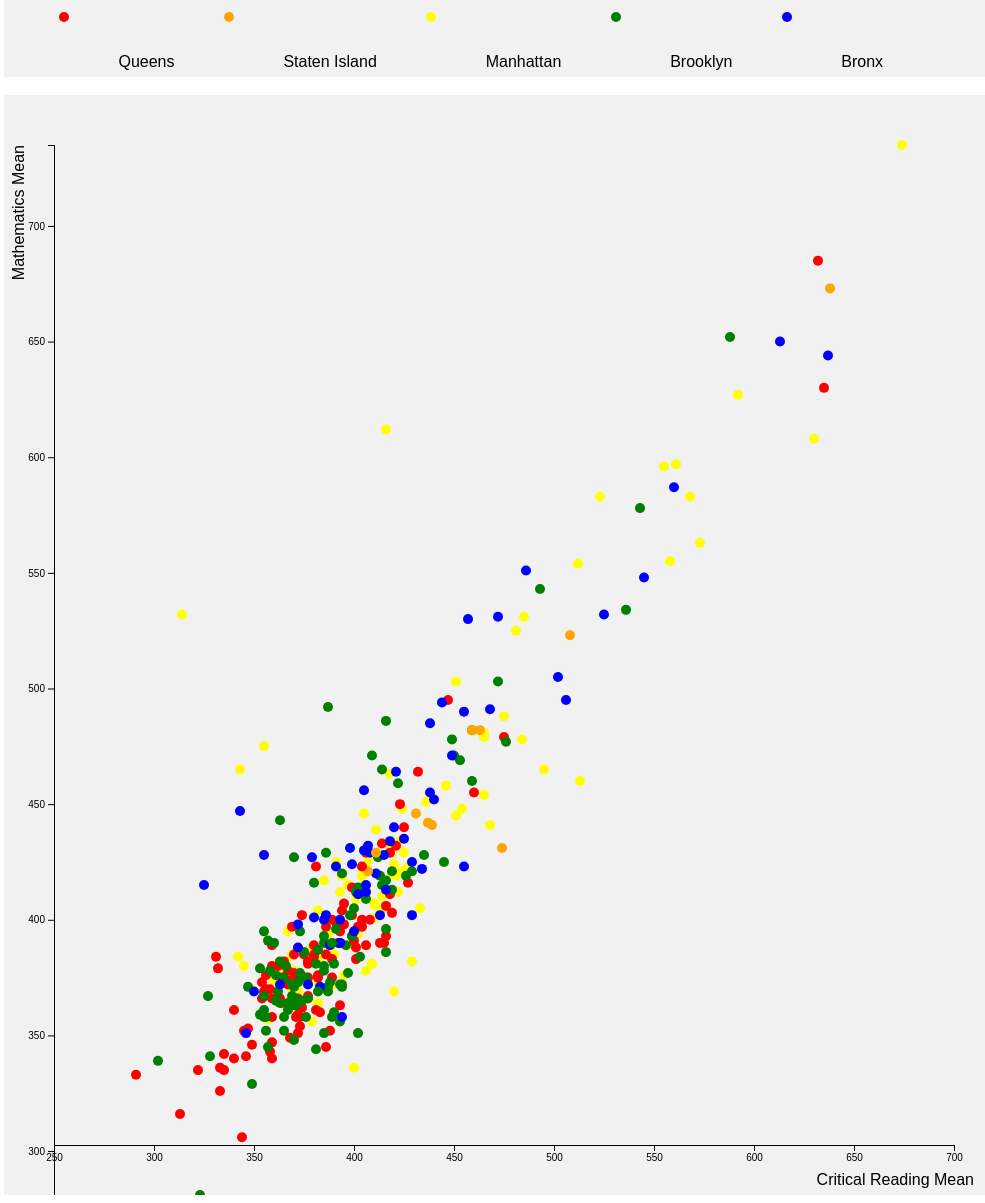
D3 v5 page, settled after 480 driven frames (8 s of simulated time); the page loaded 1 data file(s).


// ── main.js
/* CONSTANTS AND GLOBALS */
const width = 1000,
  height = 1100,
  margin = 50,
  radius = 5;

/* LOAD DATA */
d3.csv("../data/SAT__College_Board__2010_School_Level_Results.csv", d3.autoType)
  .then(data => {
    console.log(data)

    const svg = d3.select("#container")
      .append("svg")
      .attr("width", width)
      .attr("height", height)
      //.attr("padding", 1000)
      .style("background-color", "#f1f1f1")


    const title = d3.select("#title")
      .append("svg")
      .attr("width", width + margin)
      .attr("height", height + margin)
      .append("g")
      .attr("transform",
        "translate(" + margin + "," + margin + ")")


    /* SCALES */

    const xScale = d3.scaleLinear()
      .domain(d3.extent(data, d => d.CriticalReadingMean))
      .range([margin, width - margin])
      .nice()

    const yScale = d3.scaleLinear()
      .domain(d3.extent(data, d => d.MathematicsMean))
      .range([height, margin])


    const colorScale = d3.scaleOrdinal()
      .domain(d3.extent(data, d => d.Borough))
      .range(["red", "orange", "yellow", "green", "blue"])



    /* HTML ELEMENTS */


    svg.append("g")
      .attr("class", "x-axis")
      .call(d3.axisBottom(xScale)
        .ticks(10))
      .style("transform", `translate(0px,${height - margin}px)`)

    svg.append("g")
      .attr("class", "y-axis")
      .call(d3.axisLeft(yScale)
        .ticks(10))
      .style("transform", `translate(${margin}px,0px)`)


    // x axis title
    svg.append("text")
      .attr("text-anchor", "end")
      .attr("x", width - 30)
      .attr("y", height - 10)
      .text("Critical Reading Mean")

    // y axis title
    svg.append("text")
      .attr("text-anchor", "end")
      .attr("transform", "rotate(-90)")
      .attr("y", margin - 30)
      .attr("x", -margin)
      .text("Mathematics Mean")




    svg.selectAll(".dot")
      .data(data)
      .join("circle")
      .attr("class", "dot")
      .attr("cx", d => xScale(d.CriticalReadingMean))
      .attr("cy", d => yScale(d.MathematicsMean))
      .attr("r", radius)
      .style("fill", d => colorScale(d.Borough))
      .on('mouseover', function (d, i) {
        console.log("mouse over", this);
        // transition the mouse overed element
        d3.select(this)
          .transition()
          .duration(5)
          .attr('r', 20)


          ;
      })
      .on('mouseout', function (d, i) {
        console.log("mouseout", this);
        // return the mouseover'd element
        d3.select(this)
          .transition()
          .duration(100)
          .attr('r', radius);
      })


  });


### data: ../data/SAT__College_Board__2010_School_Level_Results.csv
?DBN, SchoolName, Borough, Number of Test Takers, CriticalReadingMean, MathematicsMean, Writing Mean
01M292, Henry Street School for International St…, Manhattan, 31, 391, 425, 385
01M448, University Neighborhood High School, Manhattan, 60, 394, 419, 387
01M450, East Side Community High School, Manhattan, 69, 418, 431, 402
01M458, SATELLITE ACADEMY FORSYTH ST, Manhattan, 26, 385, 370, 378
01M515, Lower East Side Preparatory High School, Manhattan, 154, 314, 532, 314
01M539, New Explorations into Sci, Tech and Math…, Manhattan, 47, 568, 583, 568
01M650, CASCADES HIGH SCHOOL, Manhattan, 35, 411, 401, 401
01M696, BARD HIGH SCHOOL EARLY COLLEGE, Manhattan, 138, 630, 608, 630
02M047, AMERICAN SIGN LANG ENG DUAL, Manhattan, 11, 405, 415, 385
02M288, FOOD AND FNANCE HIGH SCHOOL, Manhattan, 50, 422, 412, 407
02M294, HIGH SCHOOL FOR HIST AND COMM, Manhattan, 51, 382, 364, 366
02M296, High School of Hospitality Management, Manhattan, 43, 397, 415, 391
02M298, PACE HIGH SCHOOL, Manhattan, 71, 424, 448, 423
02M300, Urban Assembly School of Design and Cons…, Manhattan, 49, 405, 446, 415
02M303, The Facing History School, Manhattan, 59, 381, 373, 377
02M305, Urban Assembly Academy of Government and…, Manhattan, 48, 411, 406, 411
02M308, LOWER MANHATTAN ARTS ACADEMY, Manhattan, 35, 409, 381, 412
02M313, The James Baldwin School, Manhattan, 45, 421, 419, 394
02M316, Urban Assembly School of Business for Yo…, Manhattan, 52, 401, 409, 391
02M374, GRAMERCY ARTS HIGH SCHOOL, Manhattan, 49, 395, 376, 386
02M400, HIGH SCHOOL ENVRNMNTL STUDIES, Manhattan, 216, 465, 480, 448
02M407, Institute for Collaborative Education, Manhattan, 42, 484, 478, 472
02M408, Professional Performng Arts School, Manhattan, 69, 495, 465, 499
02M411, Baruch College Campus High School, Manhattan, 96, 523, 583, 528
02M412, New York City Laboratory School Collab S…, Manhattan, 108, 561, 597, 567
02M413, SCHOOL OF THE FUTURE, Manhattan, 79, 475, 488, 466
02M414, NEW YORK CITY MUSEUM SCHOOL, Manhattan, 90, 454, 448, 435
02M416, ELEANOR ROOSEVELT HIGH SCHOOL, Manhattan, 122, 555, 596, 567
02M418, Millennium High School, Manhattan, 140, 512, 554, 523
02M419, LANDMARK SCHOOL, Manhattan, 47, 369, 370, 359
02M420, HIGH SCHOOL HLTH PROF HUMAN, Manhattan, 250, 446, 458, 440
02M425, HIGH SCHOOL LEADERSHIP PUB SVC, Manhattan, 74, 419, 429, 406
02M429, LEGACY SCH INTEGRATED STUDIES, Manhattan, 31, 379, 356, 354
02M439, MANHATTAN VILLAGE ACADEMY, Manhattan, 90, 465, 479, 472
02M440, Bayard Rustin High School Humanities, Manhattan, 136, 387, 394, 379
02M449, VANGUARD HIGH SCHOOL, Manhattan, 54, 367, 395, 373
02M459, MANHATTAN INTERNATIONAL HIGH SCHOOL, Manhattan, 31, 418, 463, 415
02M460, WASHINGTON IRVING HIGH SCHOOL, Manhattan, 163, 381, 385, 368
02M475, STUYVESANT HIGH SCHOOL, Manhattan, 804, 674, 735, 678
02M489, HS of Economics And Finance, Manhattan, 147, 451, 503, 453
02M500, UNITY HIGH SCHOOL, Manhattan, 31, 371, 369, 368
02M519, TALENT UNLIMITED HIGH SCHOOL, Manhattan, 124, 465, 454, 461
02M520, MURRY BERGTRAUM HIGH SCHOOL, Manhattan, 287, 411, 439, 396
02M529, Jacqueline Kennedy Onassis High School, Manhattan, 88, 420, 424, 398
02M531, NEW YORK CITY PUB SCH REP COMP, Manhattan, 32, 415, 405, 397
02M542, MANHATTAN BRIDGE HIGH SCHOOL, Manhattan, 31, 345, 380, 325
02M543, NEW DESIGN HIGH SCHOOL, Manhattan, 74, 390, 385, 387
02M544, INDEPENDENCE HIGH SCHOOL, Manhattan, 16, 404, 419, 395
02M545, Dual Language and Asian Studies High Sch…, Manhattan, 47, 416, 612, 419
02M550, Liberty High School Academy for Newcomer…, Manhattan, 32, 343, 465, 362
02M551, New York Harbor High School, Manhattan, 54, 372, 369, 368
02M560, City as School, Manhattan, 57, 468, 441, 434
02M565, URBAN ACADEMY, Manhattan, 34, 513, 460, 502
02M570, Satellite Academy High School, Manhattan, 16, 400, 336, 376
02M575, Manhattan Comprehensive Night Day High S…, Manhattan, 141, 355, 475, 339
02M580, Richard R Green High School of Teaching, Manhattan, 79, 425, 429, 419
02M586, HARVEY MILK SCHOOL, Manhattan, 11, 429, 382, 416
02M600, HIGH SCHOOL FASHION INDUSTRIES, Manhattan, 301, 419, 420, 413
02M605, HUMANITIES PREPARATORY ACADEMY, Manhattan, 37, 433, 405, 417
02M615, Chelsea Career and Technical Education H…, Manhattan, 61, 393, 412, 376
... 326 more rows